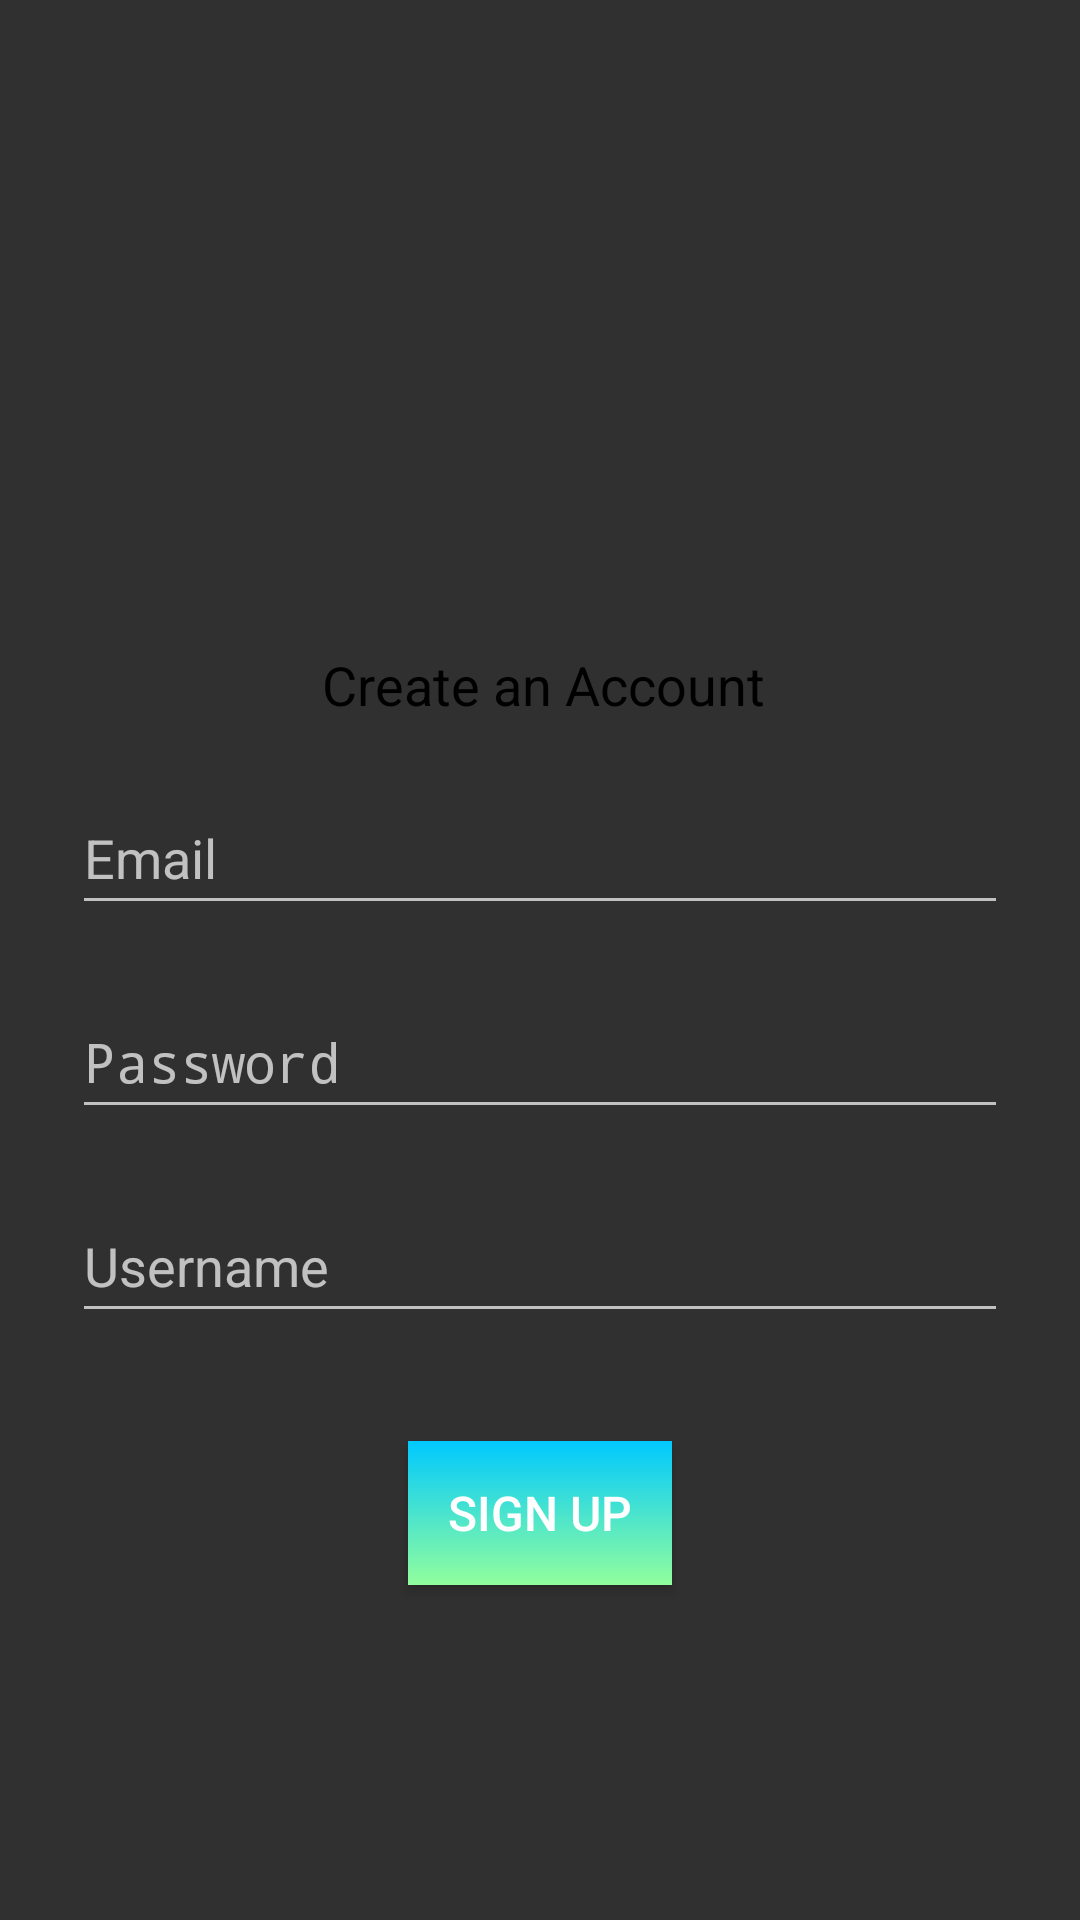

Write the Android layout XML for this screen, with the resource values it uses.
<!-- AndroidManifest.xml: activity theme Theme.AppCompat -->
<!-- res/layout/activity_sign_up.xml -->
<?xml version="1.0" encoding="utf-8"?>
<layout>
    <androidx.constraintlayout.widget.ConstraintLayout xmlns:android="http://schemas.android.com/apk/res/android"
        xmlns:app="http://schemas.android.com/apk/res-auto"
        xmlns:tools="http://schemas.android.com/tools"
        android:layout_width="match_parent"
        android:layout_height="match_parent"
        tools:context="com.example.myapplicationca3.SignUpActivity">

        <EditText
            android:id="@+id/password_create"
            android:layout_width="match_parent"
            android:layout_height="wrap_content"
            android:layout_marginLeft="24dp"
            android:layout_marginTop="20dp"
            android:layout_marginRight="24dp"
            android:hint="Password"
            android:inputType="textPassword"
            android:maxLines="1"
            android:minHeight="48dp"
            app:layout_constraintEnd_toEndOf="parent"
            app:layout_constraintStart_toStartOf="parent"
            app:layout_constraintTop_toBottomOf="@+id/email_create" />

        <Button
            android:layout_width="wrap_content"
            android:layout_height="wrap_content"
            android:id="@+id/acc_sign_up_button"
            android:layout_marginTop="36dp"
            android:text="Sign Up"
            android:textSize="16sp"
            android:background="@drawable/gradient"
            app:layout_constraintEnd_toEndOf="parent"
            app:layout_constraintStart_toStartOf="parent"
            app:layout_constraintTop_toBottomOf="@+id/userName_create_ET"/>

        <EditText
            android:id="@+id/userName_create_ET"
            android:layout_width="match_parent"
            android:layout_height="wrap_content"
            android:layout_marginLeft="24dp"
            android:layout_marginTop="20dp"
            android:layout_marginRight="24dp"
            android:hint="Username"
            android:minHeight="48dp"
            app:layout_constraintEnd_toEndOf="parent"
            app:layout_constraintStart_toStartOf="parent"
            app:layout_constraintTop_toBottomOf="@+id/password_create" />

        <AutoCompleteTextView
            android:id="@+id/email_create"
            android:layout_width="match_parent"
            android:layout_height="wrap_content"
            android:layout_marginLeft="24dp"
            android:layout_marginTop="20dp"
            android:layout_marginRight="24dp"
            android:hint="Email"
            android:minHeight="48dp"
            app:layout_constraintEnd_toEndOf="parent"
            app:layout_constraintStart_toStartOf="parent"
            app:layout_constraintTop_toBottomOf="@+id/textWelcome2" />

        <TextView
            android:layout_width="wrap_content"
            android:layout_height="wrap_content"
            android:id="@+id/textWelcome2"
            android:layout_marginTop="216dp"
            android:text="Create an Account"
            android:textColor="@color/black"
            android:textSize="18sp"
            app:layout_constraintHorizontal_bias="0.505"
            app:layout_constraintLeft_toLeftOf="parent"
            app:layout_constraintRight_toRightOf="parent"
            app:layout_constraintTop_toTopOf="parent"/>




    </androidx.constraintlayout.widget.ConstraintLayout>
</layout>
<!-- resources referenced by this layout -->
<resources>
  <!-- drawable gradient (drawable) -->
  <?xml version="1.0" encoding="utf-8"?>
  <shape xmlns:android="http://schemas.android.com/apk/res/android">
  
      <gradient
          android:startColor="#00C9FF"
          android:endColor="#92FE9D"
          android:angle="270"
          android:type="linear"/>
  
  </shape>
  <!-- not gathered from this repository: default colours our renderer supplied (Android Studio template values) -->
  <color name="black">#FF000000</color>
</resources>
